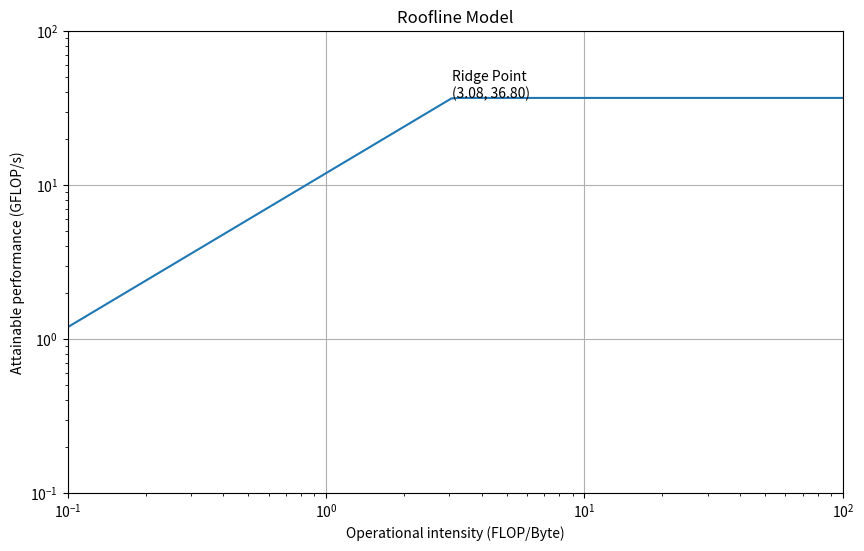

This chart was generated by the following Python code:
import numpy as np
import matplotlib.pyplot as plt

# values from our calculations
PEAK_PERFORMANCE = 36.8 # GFLOP/s
ORIGIN_INTERCEPT = 0.1 # GFLOP/s -> i assume this from the example in the assignment
PEAK_BANDWIDTH = 11.96 # GB/s
RIDGE_POINT = 3.08 # FLOP/Byte

def attainable_performance(operational_intensity):
    return np.minimum(PEAK_PERFORMANCE, PEAK_BANDWIDTH * operational_intensity)

x = np.logspace(-1, 2, 100) # from 0.1 to 100 
y = attainable_performance(x)

# plot
plt.figure(figsize=(10, 6))
plt.loglog(x, y, label='Roofline')
plt.xlabel('Operational intensity (FLOP/Byte)')
plt.ylabel('Attainable performance (GFLOP/s)')
plt.title('Roofline Model')
plt.xlim(0.1, 100)
plt.ylim(0.1, 100)
plt.grid(True)
plt.text(RIDGE_POINT, PEAK_PERFORMANCE, f'Ridge Point\n({RIDGE_POINT:.2f}, {PEAK_PERFORMANCE:.2f})')
plt.savefig('roofline_plot.png')
plt.show()